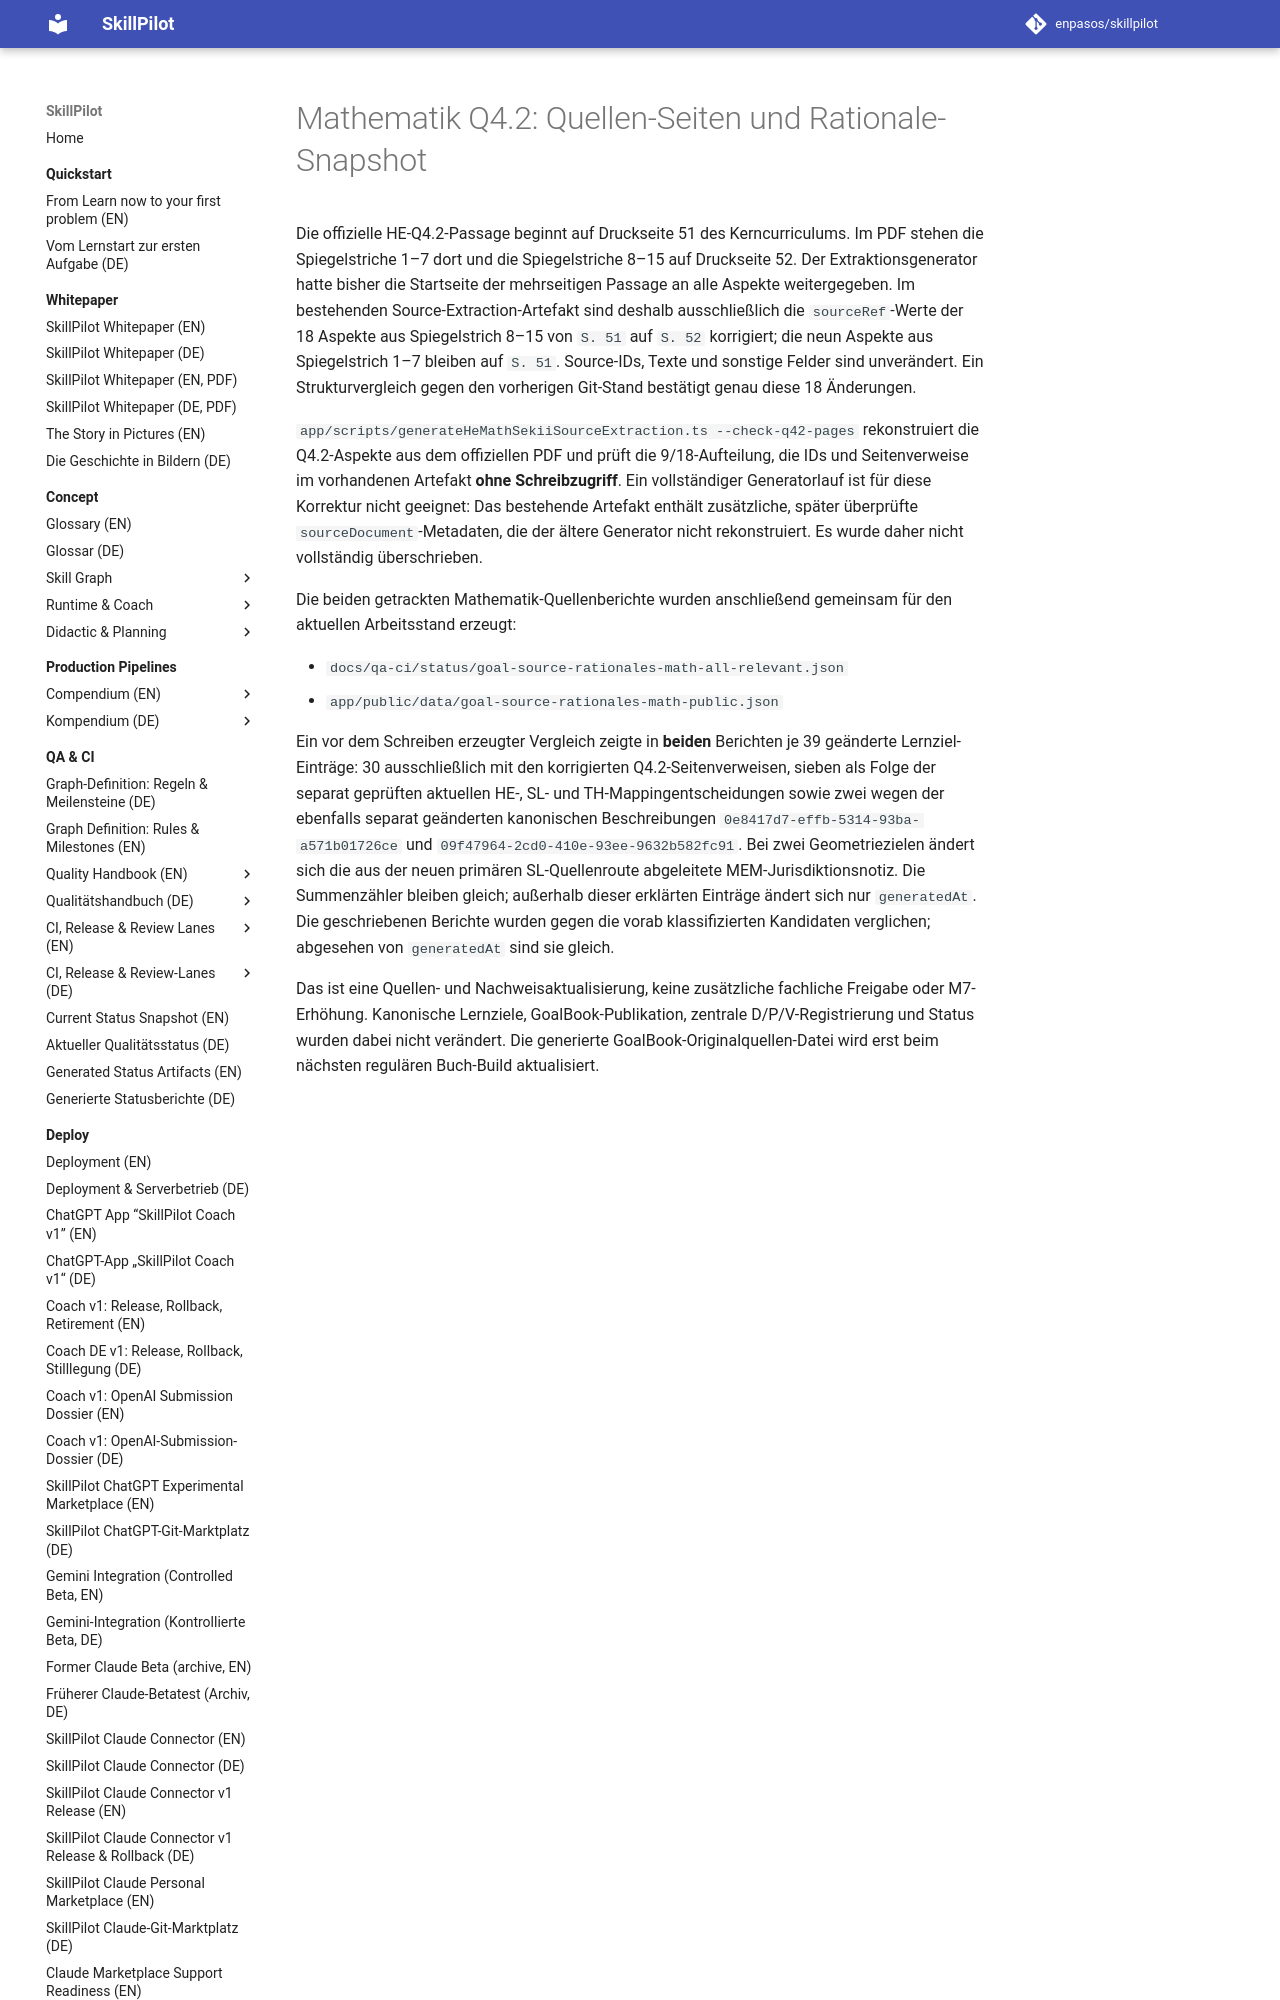

repository: enpasos/skillpilot · page: qa-ci/math-q42-source-reference-correction-2026-09-27/index.html · generator: mkdocs

# Mathematik Q4.2: Quellen-Seiten und Rationale-Snapshot

Die offizielle HE-Q4.2-Passage beginnt auf Druckseite 51 des Kerncurriculums. Im PDF stehen die Spiegelstriche 1–7 dort und die Spiegelstriche 8–15 auf Druckseite 52. Der Extraktionsgenerator hatte bisher die Startseite der mehrseitigen Passage an alle Aspekte weitergegeben. Im bestehenden Source-Extraction-Artefakt sind deshalb ausschließlich die `sourceRef`-Werte der 18 Aspekte aus Spiegelstrich 8–15 von `S. 51` auf `S. 52` korrigiert; die neun Aspekte aus Spiegelstrich 1–7 bleiben auf `S. 51`. Source-IDs, Texte und sonstige Felder sind unverändert. Ein Strukturvergleich gegen den vorherigen Git-Stand bestätigt genau diese 18 Änderungen.

`app/scripts/generateHeMathSekiiSourceExtraction.ts --check-q42-pages` rekonstruiert die Q4.2-Aspekte aus dem offiziellen PDF und prüft die 9/18-Aufteilung, die IDs und Seitenverweise im vorhandenen Artefakt **ohne Schreibzugriff**. Ein vollständiger Generatorlauf ist für diese Korrektur nicht geeignet: Das bestehende Artefakt enthält zusätzliche, später überprüfte `sourceDocument`-Metadaten, die der ältere Generator nicht rekonstruiert. Es wurde daher nicht vollständig überschrieben.

Die beiden getrackten Mathematik-Quellenberichte wurden anschließend gemeinsam für den aktuellen Arbeitsstand erzeugt:

- `docs/qa-ci/status/goal-source-rationales-math-all-relevant.json`
- `app/public/data/goal-source-rationales-math-public.json`
